5-way image classification set "dataset" from GitHub (martinsaxa/jute-disease-dataset); label vocabulary: dieback, fresh, holed, mosaic, stem soft rot.

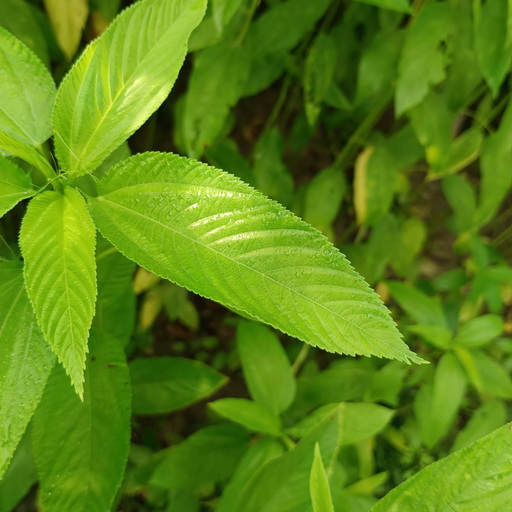
Label: fresh

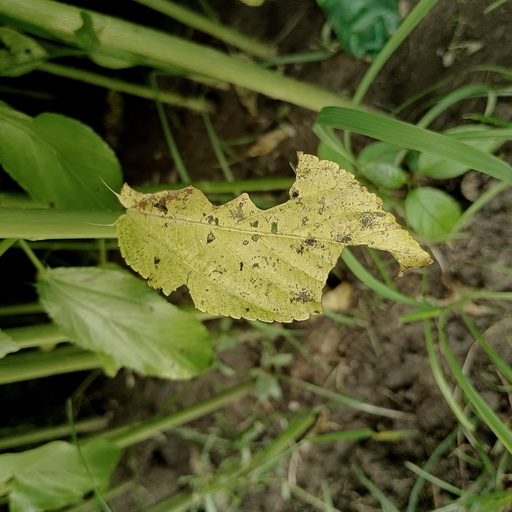
Label: mosaic

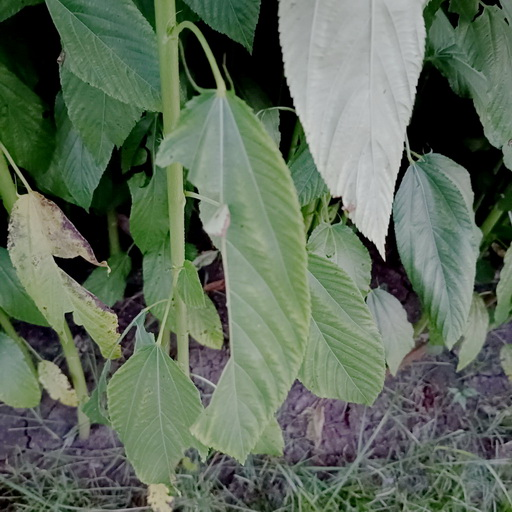
Label: holed

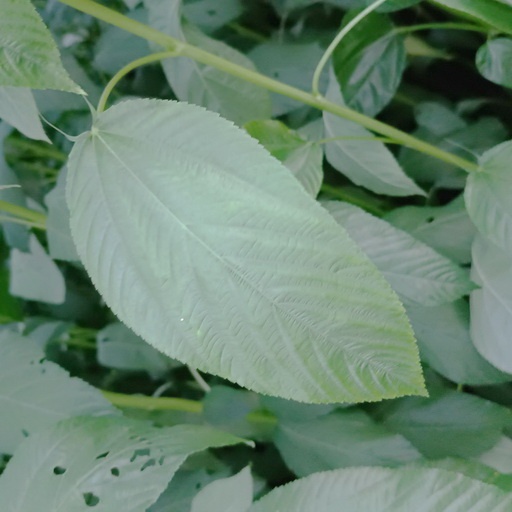
Label: fresh

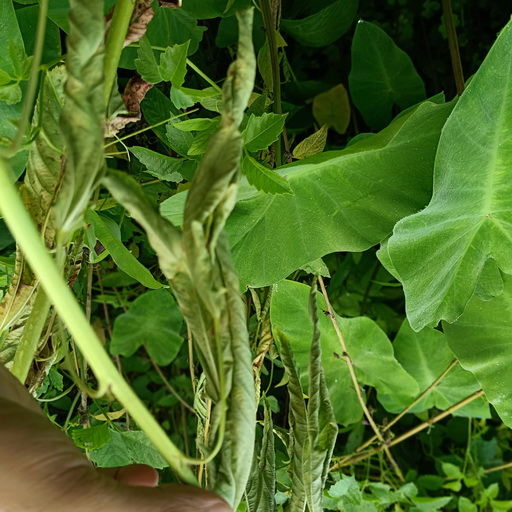
Label: dieback

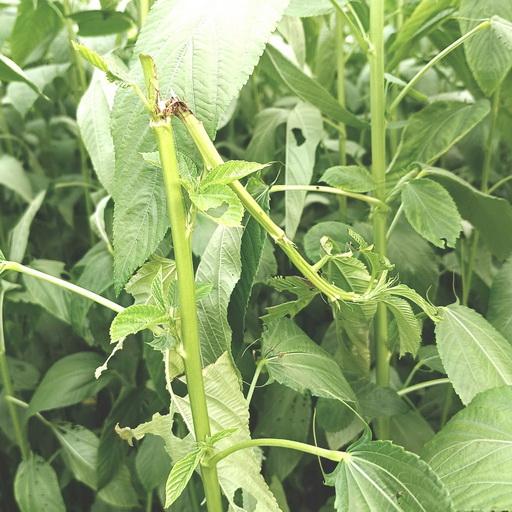
Label: stem soft rot
